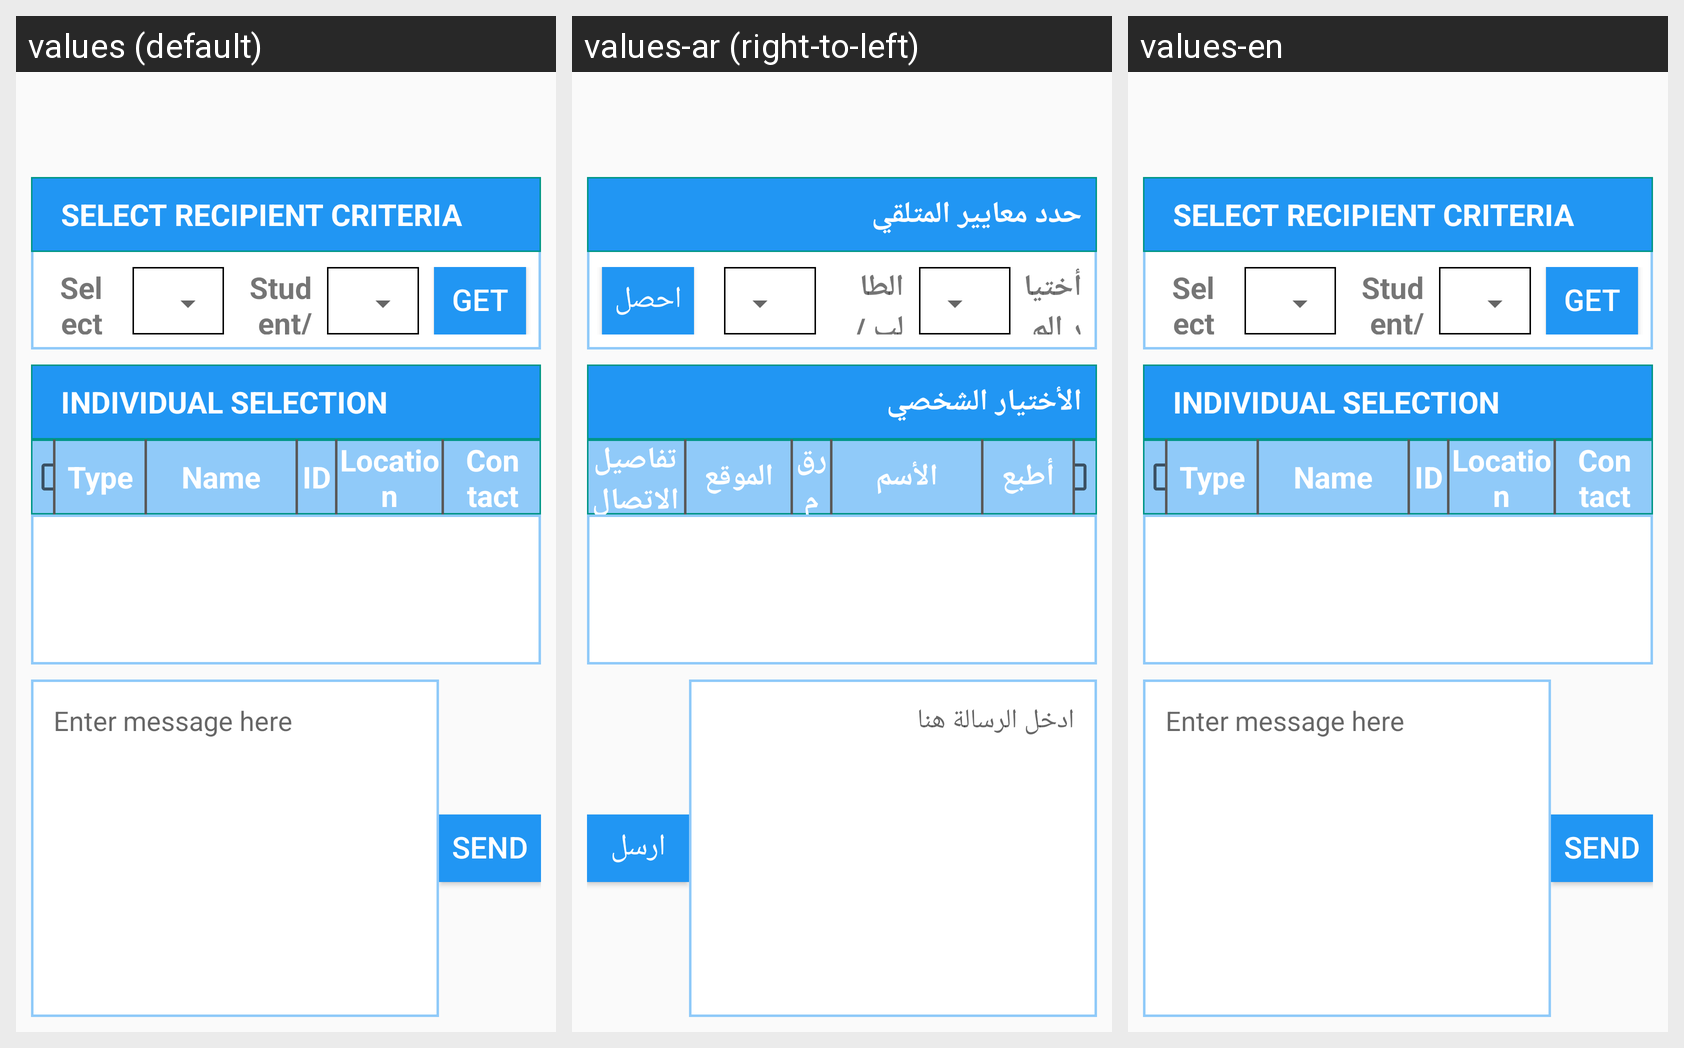

For this localized Android screen grid, give each drawn string resource with its value in every locale shown.
Android screen res/layout/content_messaging__navigation.xml rendered under 3 locales, left to right: values (default), values-ar (right-to-left), values-en. Device: Nexus 5 (rendered at 1080×1920; each locale shown at half size, 540×960, under a caption strip naming it); theme AppTheme.
Strings drawn on this screen, with the default value and each locale's value (text and hints the layout hard-codes, and strings that could not be matched under every locale, appear in the picture but are not listed):

stv_select_recipient_criteria
  values: SELECT RECIPIENT CRITERIA
  values-ar: حدد معايير المتلقي
  values-en: SELECT RECIPIENT CRITERIA

stv_select_route
  values: Select Route:
  values-ar: أختيار المسار:
  values-en: Select Route:

stv_student_teacher
  values: Student/Teacher:
  values-ar: الطالب / المعلم:
  values-en: Student/Teacher:

sb_get_list
  values: GET LIST
  values-ar: احصل على القائمة
  values-en: GET LIST

stv_individual_selection
  values: INDIVIDUAL SELECTION
  values-ar: الأختيار الشخصي
  values-en: INDIVIDUAL SELECTION

stv_type
  values: Type
  values-ar: أطبع
  values-en: Type

stv_name
  values: Name
  values-ar: الأسم
  values-en: Name

stv_id
  values: ID
  values-ar: رقم الهوية
  values-en: ID

stv_location
  values: Location
  values-ar: الموقع
  values-en: Location

stv_contact_details
  values: Contact Details
  values-ar: تفاصيل الاتصال
  values-en: Contact Details

set_enter_message_here
  values: Enter message here
  values-ar: ادخل الرسالة هنا
  values-en: Enter message here

sb_send_message
  values: SEND MESSAGE
  values-ar: ارسل الرسالة
  values-en: SEND MESSAGE
